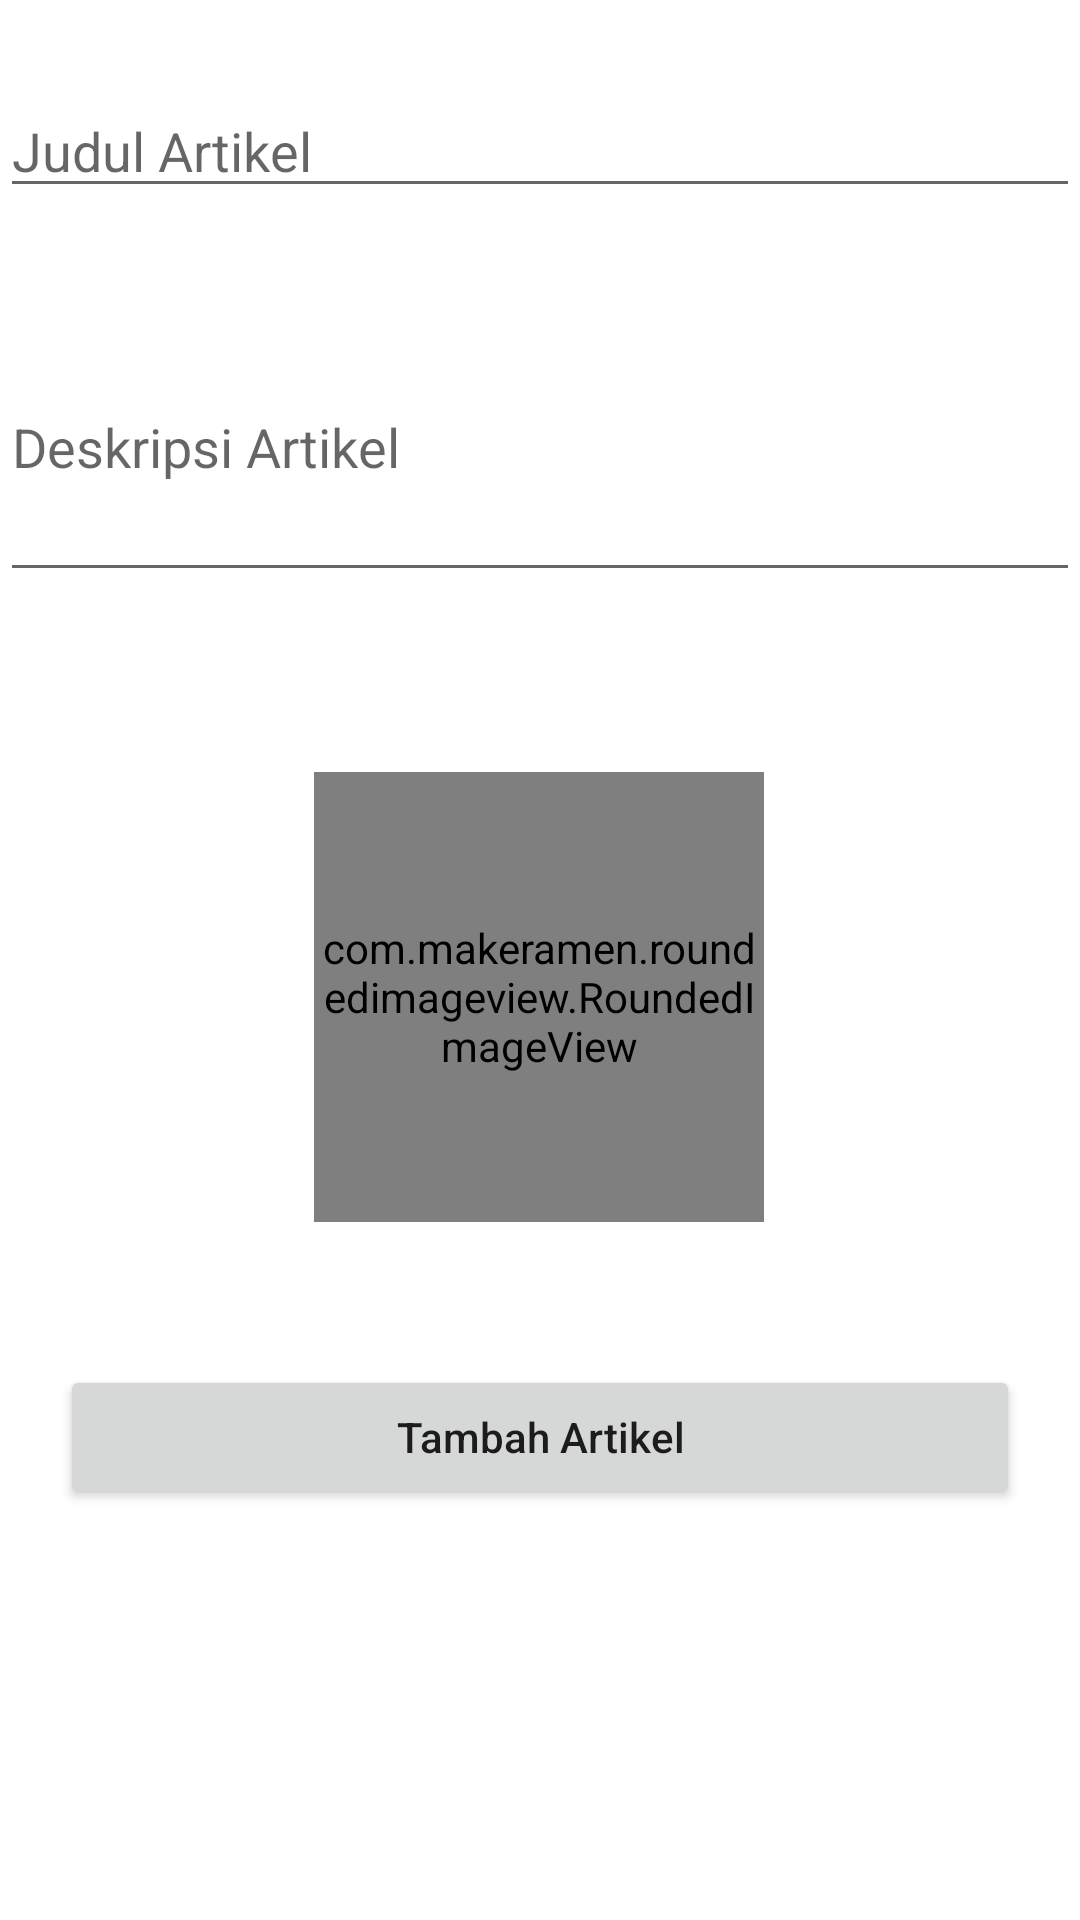

Write the Android layout XML for this screen, with the resource values it uses.
<!-- AndroidManifest.xml: application theme Theme.Yourpetcare -->
<!-- res/layout/activity_artikel_add.xml -->
<?xml version="1.0" encoding="utf-8"?>
<androidx.constraintlayout.widget.ConstraintLayout
    xmlns:android="http://schemas.android.com/apk/res/android"
    xmlns:app="http://schemas.android.com/apk/res-auto"
    xmlns:tools="http://schemas.android.com/tools"
    android:layout_width="match_parent"
    android:layout_height="match_parent"
    tools:context=".artikel.artikel.ArtikelAddActivity">

    <EditText
        android:id="@+id/judul_artikel_add"
        android:layout_width="match_parent"
        android:layout_height="wrap_content"
        android:layout_marginTop="28dp"
        android:hint="Judul Artikel"
        app:layout_constraintEnd_toEndOf="parent"
        app:layout_constraintHorizontal_bias="1.0"
        app:layout_constraintStart_toStartOf="parent"
        app:layout_constraintTop_toTopOf="parent" />

    <EditText
        android:id="@+id/dekripsi_arikel_add"
        android:layout_width="match_parent"
        android:layout_height="100dp"
        android:layout_marginTop="28dp"
        android:hint="Deskripsi Artikel"
        app:layout_constraintEnd_toEndOf="parent"
        app:layout_constraintHorizontal_bias="1.0"
        app:layout_constraintStart_toStartOf="parent"
        app:layout_constraintTop_toBottomOf="@+id/judul_artikel_add" />

    <com.makeramen.roundedimageview.RoundedImageView
        android:id="@+id/img_add_artikel"
        android:layout_width="150dp"
        android:layout_height="150dp"
        android:layout_marginTop="60dp"
        android:scaleType="centerCrop"
        app:riv_corner_radius="15sp"
        app:layout_constraintEnd_toEndOf="parent"
        app:layout_constraintHorizontal_bias="0.498"
        app:layout_constraintStart_toStartOf="parent"
        app:layout_constraintTop_toBottomOf="@+id/dekripsi_arikel_add" />

    <ImageView
        android:id="@+id/img_add"
        android:layout_width="70dp"
        android:layout_height="70dp"
        android:src="@drawable/ic_baseline_photo_camera_24"
        app:layout_constraintBottom_toBottomOf="@+id/img_add_artikel"
        app:layout_constraintEnd_toEndOf="@+id/img_add_artikel"
        app:layout_constraintStart_toStartOf="@+id/img_add_artikel"
        app:layout_constraintTop_toTopOf="@+id/img_add_artikel" />


    <Button
        android:id="@+id/add"
        android:layout_width="match_parent"
        android:layout_height="wrap_content"
        android:text="Tambah Artikel"
        android:layout_marginHorizontal="20dp"
        android:textAllCaps="false"
        app:layout_constraintBottom_toBottomOf="parent"
        app:layout_constraintStart_toStartOf="parent"
        app:layout_constraintTop_toBottomOf="@+id/img_add_artikel"
        app:layout_constraintVertical_bias="0.258" />
</androidx.constraintlayout.widget.ConstraintLayout>
<!-- resources referenced by this layout -->
<resources>
  <style name="Theme.Yourpetcare" parent="Theme.MaterialComponents.DayNight.NoActionBar">
          
          <item name="colorPrimary">@color/purple_500</item>
          <item name="colorPrimaryVariant">@color/purple_700</item>
          <item name="colorOnPrimary">@color/white</item>
          
          <item name="colorSecondary">@color/teal_200</item>
          <item name="colorSecondaryVariant">@color/teal_700</item>
          <item name="colorOnSecondary">@color/black</item>
          
          <item name="android:statusBarColor" tools:targetApi="l">?attr/colorPrimaryVariant</item>
          
      </style>
  <!-- not gathered from this repository: default colours our renderer supplied (Android Studio template values) -->
  <color name="purple_500">#FF6200EE</color>
  <color name="purple_700">#FF3700B3</color>
  <color name="teal_200">#FF03DAC5</color>
  <color name="teal_700">#FF018786</color>
  <color name="black">#FF000000</color>
  <color name="white">#FFFFFFFF</color>
</resources>
